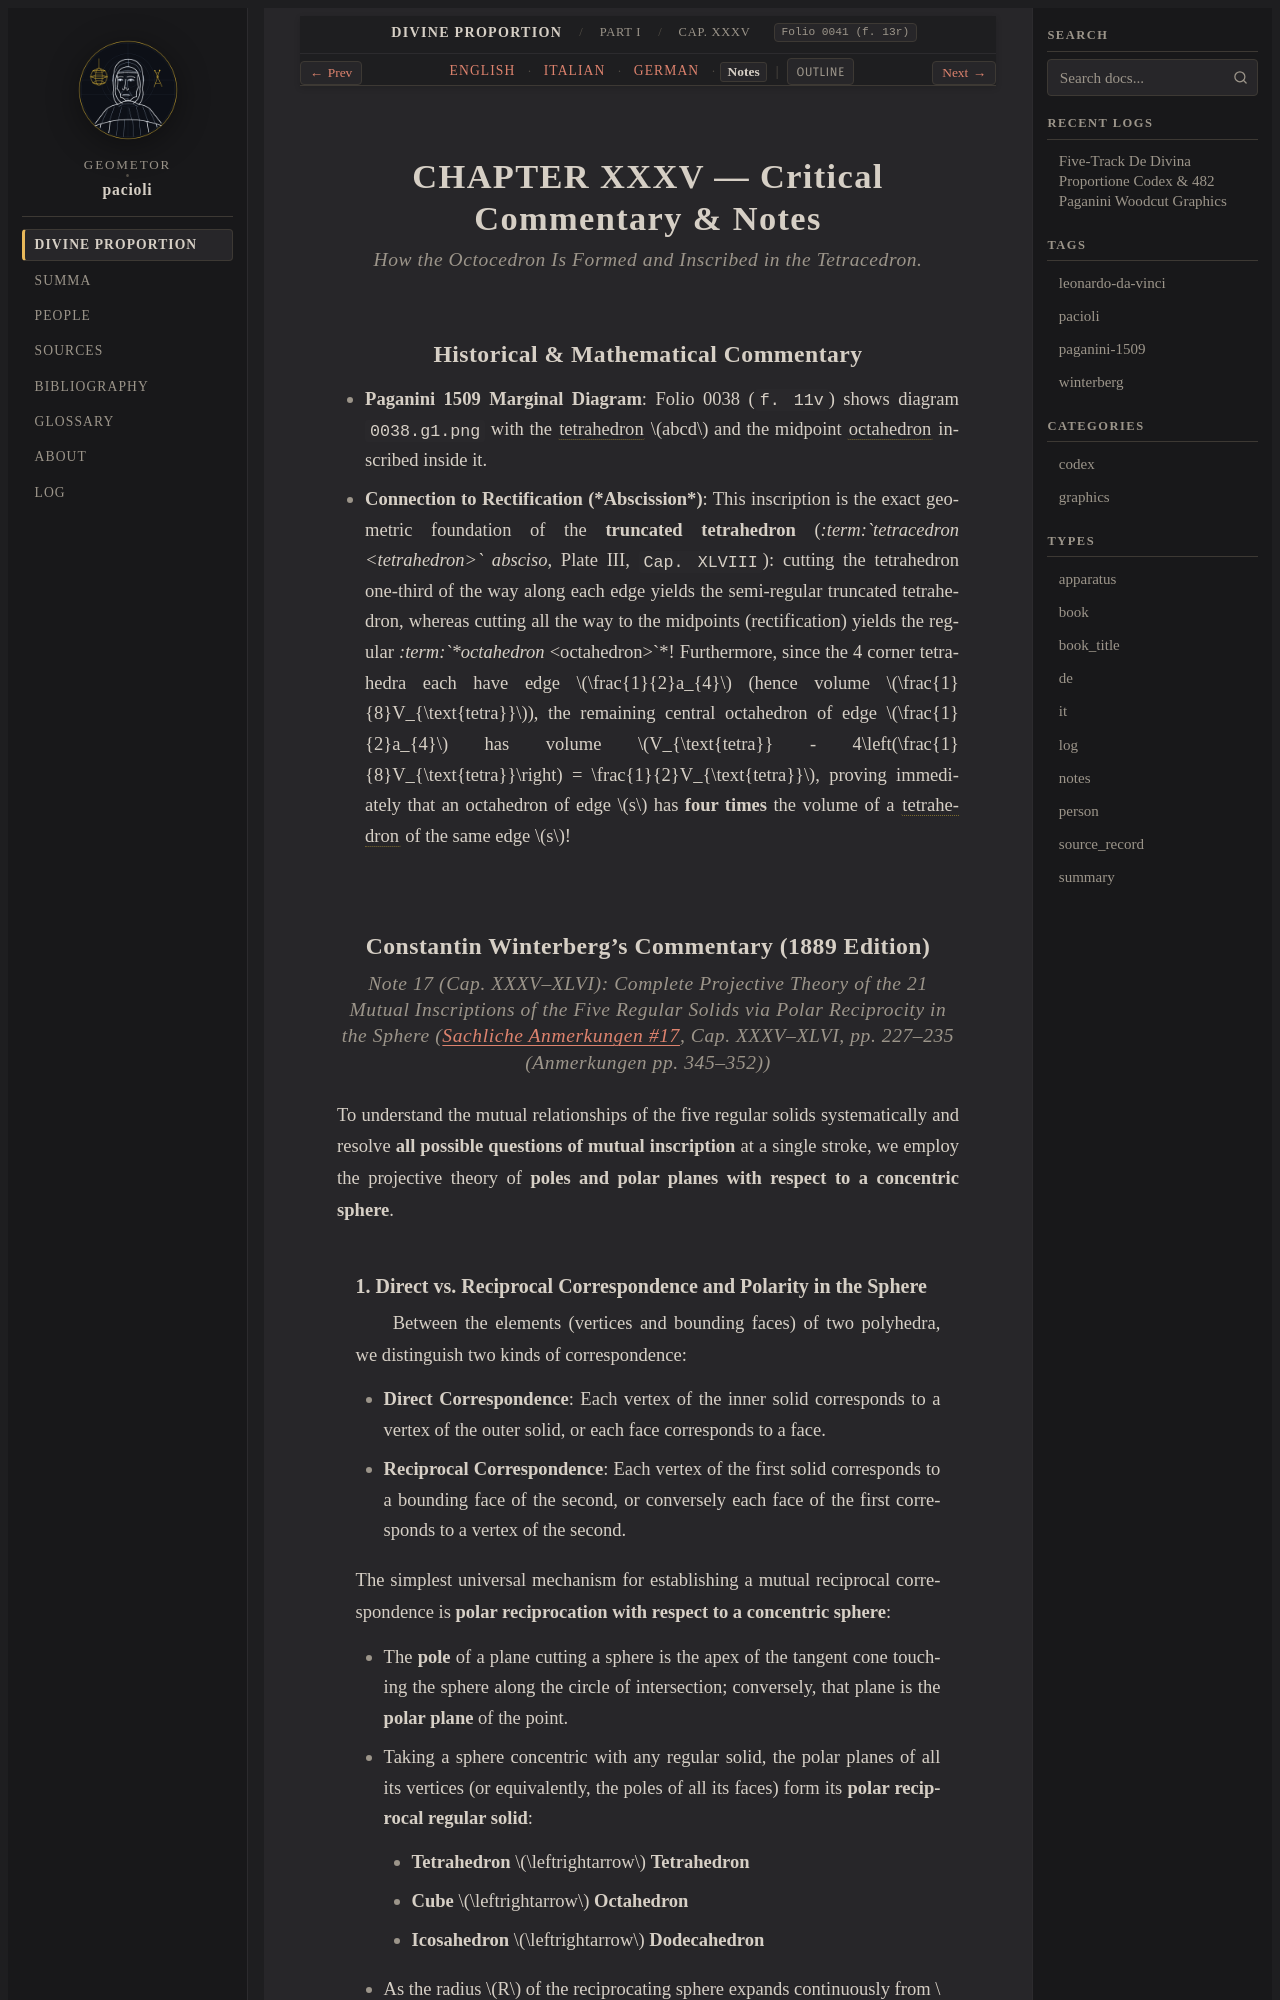

repository: geometor/pacioli · page: de_divina_proportione/compendio/cap_35/notes.html · generator: sphinx

:type: notes
:tracks: English: index | Italian: it | German: de | Notes: notes
:layout: book
:canonical_id: Cap. XXXV
:folio: 0041 (f. 13r)

.. _compendio-cap_35-notes:

CHAPTER XXXV — Critical Commentary & Notes
==========================================

.. rubric:: How the Octocedron Is Formed and Inscribed in the Tetracedron.

Historical & Mathematical Commentary
------------------------------------

- **Paganini 1509 Marginal Diagram**: Folio 0038 (``f. 11v``) shows diagram ``0038.g1.png`` with the :term:`tetrahedron <tetrahedron>` :math:`abcd` and the midpoint :term:`octahedron <octahedron>` inscribed inside it.
- **Connection to Rectification (*Abscission*)**: This inscription is the exact geometric foundation of the **truncated tetrahedron** (*:term:`tetracedron <tetrahedron>` absciso*, Plate III, ``Cap. XLVIII``): cutting the tetrahedron one-third of the way along each edge yields the semi-regular truncated tetrahedron, whereas cutting all the way to the midpoints (rectification) yields the regular *:term:`*octahedron* <octahedron>`*! Furthermore, since the 4 corner tetrahedra each have edge :math:`\frac{1}{2}a_{4}` (hence volume :math:`\frac{1}{8}V_{\text{tetra}}`), the remaining central octahedron of edge :math:`\frac{1}{2}a_{4}` has volume :math:`V_{\text{tetra}} - 4\left(\frac{1}{8}V_{\text{tetra}}\right) = \frac{1}{2}V_{\text{tetra}}`, proving immediately that an octahedron of edge :math:`s` has **four times** the volume of a :term:`tetrahedron <tetrahedron>` of the same edge :math:`s`!

Constantin Winterberg's Commentary (1889 Edition)
-------------------------------------------------

.. rubric:: Note 17 (Cap. XXXV–XLVI): Complete Projective Theory of the 21 Mutual Inscriptions of the Five Regular Solids via Polar Reciprocity in the Sphere (:ref:`Sachliche Anmerkungen #17 <plates-anmerkungen-en>`, Cap. XXXV–XLVI, pp. 227–235 (Anmerkungen pp. 345–352))

To understand the mutual relationships of the five regular solids systematically and resolve **all possible questions of mutual inscription** at a single stroke, we employ the projective theory of **poles and polar planes with respect to a concentric sphere**.
